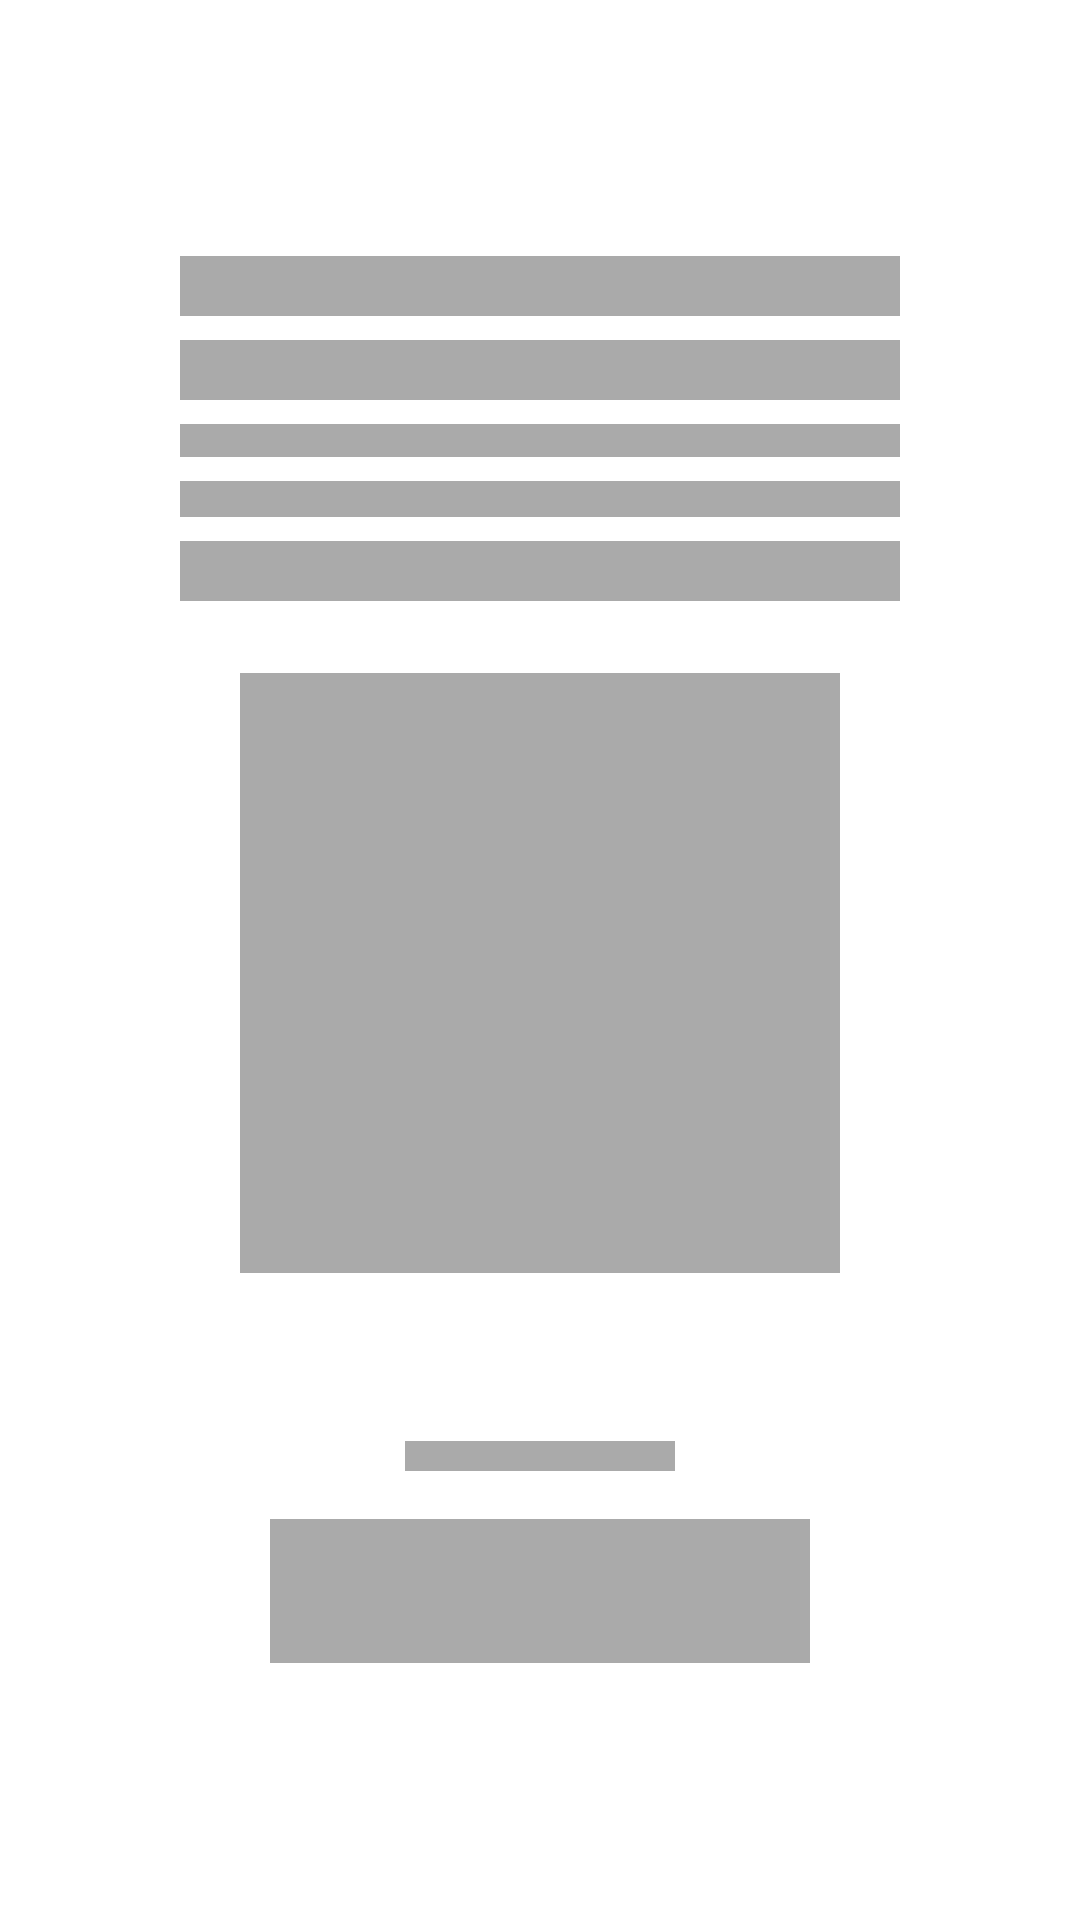

Produce the Android XML layout that renders to this screen, including the resource entries it uses.
<!-- AndroidManifest.xml: application theme Theme.DinoGhost -->
<!-- res/layout/shimmer_main.xml -->
<?xml version="1.0" encoding="utf-8"?>
<LinearLayout xmlns:android="http://schemas.android.com/apk/res/android"
    android:layout_width="match_parent"
    android:layout_height="wrap_content"
    android:orientation="vertical"
    android:gravity="center" >

    <View
        android:layout_width="240dp"
        android:layout_height="20dp"
        android:background="@android:color/darker_gray"
        android:layout_marginBottom="8dp"/>

    <View
        android:layout_width="240dp"
        android:layout_height="20dp"
        android:background="@android:color/darker_gray"
        android:layout_marginBottom="8dp"/>

    <View
        android:layout_width="240dp"
        android:layout_height="11dp"
        android:background="@android:color/darker_gray"
        android:layout_marginBottom="8dp"/>

    <View
        android:layout_width="240dp"
        android:layout_height="12dp"
        android:background="@android:color/darker_gray"
        android:layout_marginBottom="8dp"/>

    <View
        android:layout_width="240dp"
        android:layout_height="20dp"
        android:background="@android:color/darker_gray"
        android:layout_marginBottom="24dp"/>

    <View
        android:layout_width="200dp"
        android:layout_height="200dp"
        android:background="@android:color/darker_gray"
        android:layout_marginBottom="40dp"/>

    <View
        android:layout_width="90dp"
        android:layout_height="10dp"
        android:background="@android:color/darker_gray"
        android:layout_marginTop="16dp" />

    <View
        android:layout_width="180dp"
        android:layout_height="48dp"
        android:background="@android:color/darker_gray"
        android:layout_marginTop="16dp" />

</LinearLayout>
<!-- resources referenced by this layout -->
<resources>
  <style name="Theme.DinoGhost" parent="Theme.MaterialComponents.DayNight.DarkActionBar">
          
          <item name="colorPrimary">@color/black</item>
          <item name="colorPrimaryVariant">@color/purple_700</item>
          <item name="colorOnPrimary">@color/white</item>
          
          <item name="colorSecondary">@color/teal_200</item>
          <item name="colorSecondaryVariant">@color/teal_700</item>
          <item name="colorOnSecondary">@color/black</item>
          
          <item name="android:statusBarColor">?attr/colorPrimary</item>
          
      </style>
  <color name="black">#FF000000</color>
  <color name="purple_700">#FF3700B3</color>
  <color name="white">#FFFFFFFF</color>
  <color name="teal_200">#FF03DAC5</color>
  <color name="teal_700">#FF018786</color>
</resources>
